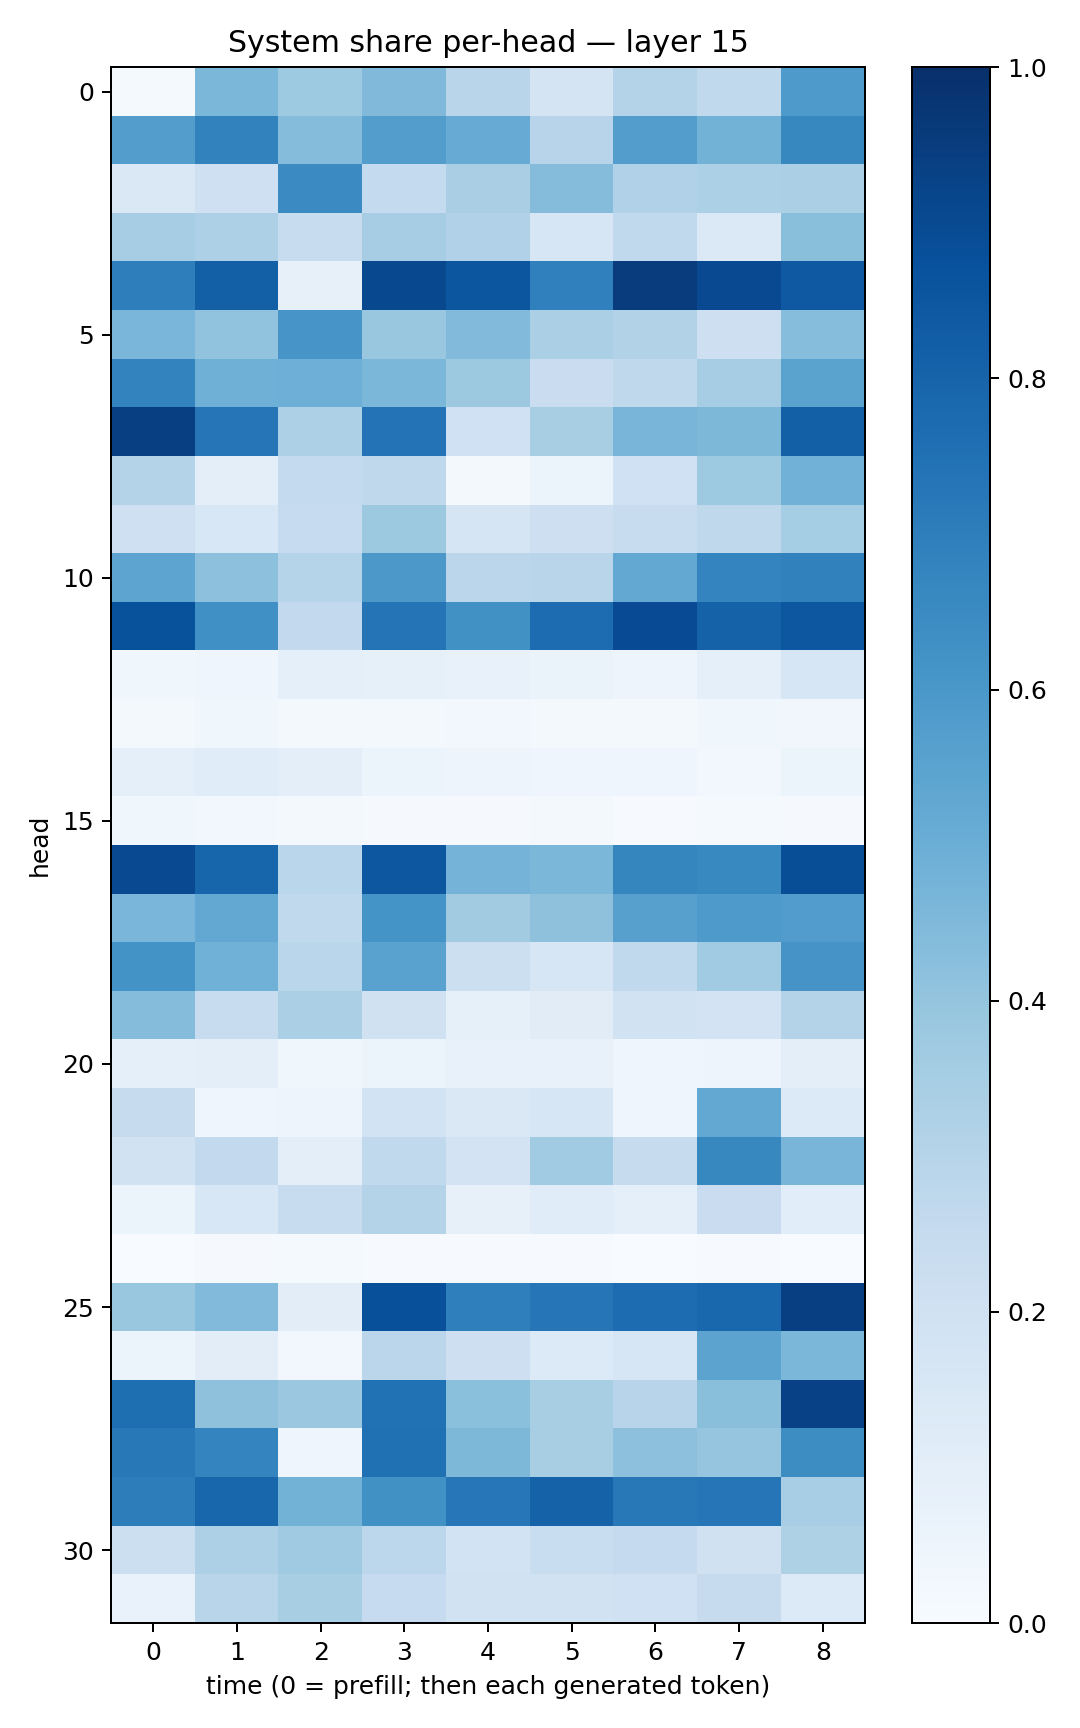

Source data for this figure (header and first rows):
0.014327922, 0.45943585, 0.3727808, 0.4456658, 0.28916505, 0.17719375, 0.3075683, 0.26300472, 0.5865896
0.5738, 0.6822, 0.435, 0.5706, 0.5078, 0.2967, 0.5719, 0.4801, 0.6629
0.1444, 0.2065, 0.6498, 0.2548, 0.3388, 0.4359, 0.3166, 0.3301, 0.3336
0.3493, 0.3262, 0.2388, 0.3483, 0.317, 0.1581, 0.2645, 0.1404, 0.424
0.6957, 0.8156, 0.0798, 0.9035, 0.8523, 0.6878, 0.9507, 0.8987, 0.8434
0.462, 0.4062, 0.607, 0.3868, 0.4434, 0.335, 0.3105, 0.2147, 0.4302
0.6773, 0.491, 0.4948, 0.4589, 0.3753, 0.2289, 0.2731, 0.3489, 0.5472
0.9377, 0.7295, 0.3264, 0.7421, 0.2017, 0.3431, 0.468, 0.4543, 0.8127
0.3049, 0.09545, 0.2577, 0.2723, 0.0171, 0.05205, 0.2007, 0.3742, 0.4819
0.2064, 0.1524, 0.2486, 0.3761, 0.166, 0.2144, 0.2415, 0.2698, 0.353
0.541, 0.4178, 0.302, 0.5971, 0.285, 0.2891, 0.5253, 0.6728, 0.6843
0.8682, 0.6311, 0.2614, 0.7357, 0.6287, 0.7685, 0.8928, 0.8053, 0.8484
0.03844, 0.04034, 0.08735, 0.0834, 0.07141, 0.06318, 0.0474, 0.09184, 0.1584
0.0195, 0.03769, 0.01659, 0.0158, 0.02781, 0.01842, 0.01766, 0.03825, 0.03466
0.08649, 0.1165, 0.09641, 0.06003, 0.0494, 0.04019, 0.04004, 0.02599, 0.05407
0.0385, 0.02576, 0.01836, 0.009107, 0.01124, 0.01565, 0.00762, 0.01374, 0.008921
0.8991, 0.7946, 0.2887, 0.8513, 0.4757, 0.4606, 0.6712, 0.6601, 0.8838
0.4615, 0.5269, 0.2656, 0.617, 0.3615, 0.4114, 0.561, 0.586, 0.5773
0.6204, 0.4862, 0.2889, 0.5514, 0.2181, 0.1601, 0.262, 0.3647, 0.6123
0.4367, 0.2377, 0.3351, 0.197, 0.08482, 0.113, 0.1922, 0.1826, 0.3072
0.09215, 0.09993, 0.03709, 0.05295, 0.07618, 0.07812, 0.04419, 0.04759, 0.09552
0.2424, 0.04583, 0.04721, 0.187, 0.1429, 0.1621, 0.04317, 0.5263, 0.1362
0.1917, 0.2615, 0.1015, 0.2623, 0.18, 0.3634, 0.2438, 0.6607, 0.4677
0.05206, 0.156, 0.2398, 0.3049, 0.08025, 0.1152, 0.09087, 0.2284, 0.1084
0.0006269, 0.01103, 0.01537, 0.004995, 0.006725, 0.004863, 0.002595, 0.004023, 0.0009133
0.3846, 0.4434, 0.1048, 0.8782, 0.6915, 0.7312, 0.7667, 0.7871, 0.9408
0.05133, 0.1052, 0.02786, 0.2836, 0.2142, 0.1334, 0.161, 0.5444, 0.4572
0.7601, 0.4121, 0.3795, 0.7483, 0.4194, 0.3409, 0.2952, 0.424, 0.9332
0.7189, 0.6726, 0.03922, 0.7501, 0.4547, 0.3399, 0.4176, 0.3954, 0.6414
0.6993, 0.7897, 0.4801, 0.6278, 0.7236, 0.8071, 0.7188, 0.7292, 0.3465
0.2155, 0.3265, 0.3675, 0.2797, 0.1864, 0.2323, 0.2539, 0.1965, 0.3228
0.06977, 0.2916, 0.3401, 0.2497, 0.1934, 0.1916, 0.1995, 0.244, 0.1339
